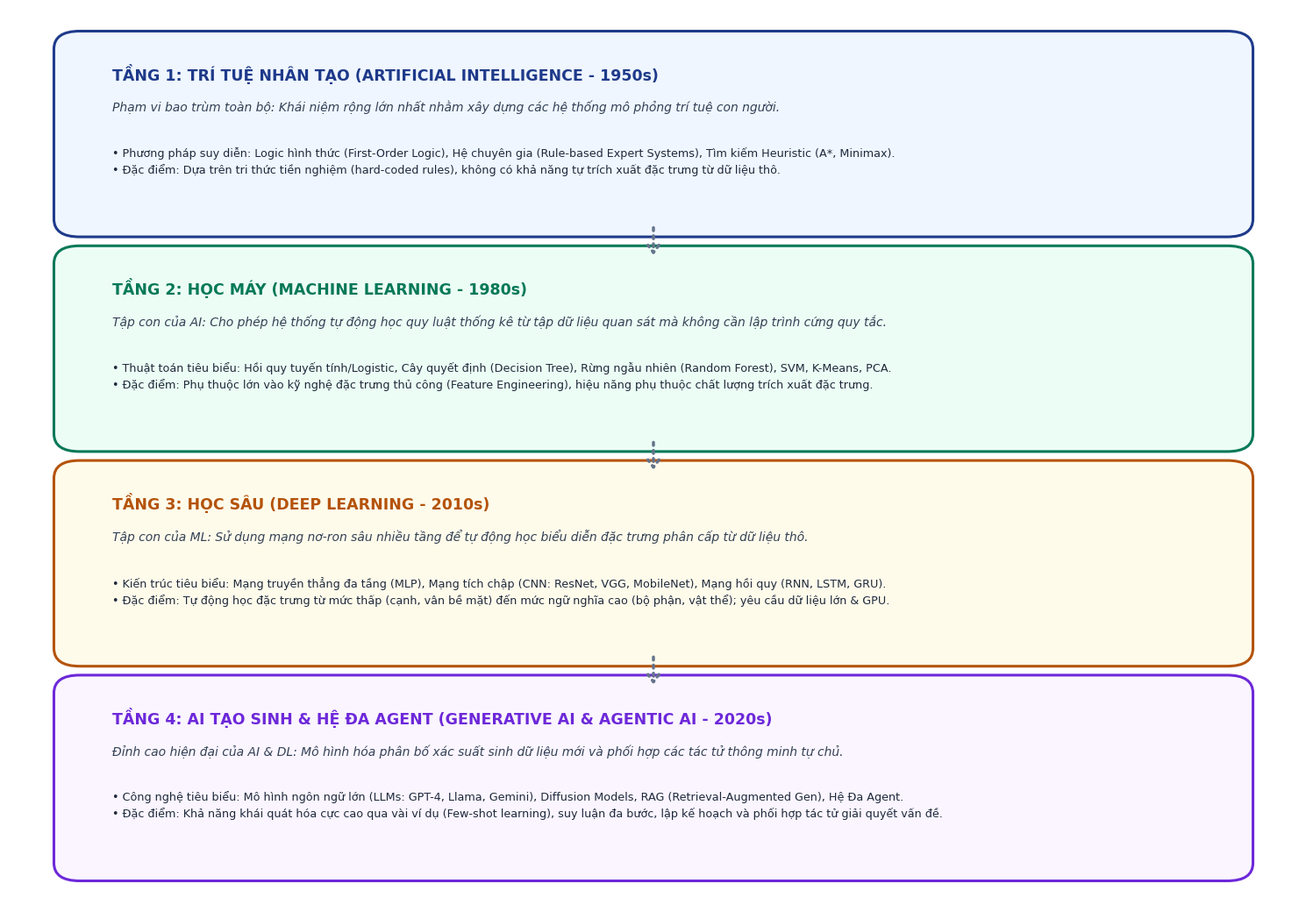

Recreate this plot in Python.
import matplotlib.pyplot as plt
import matplotlib.patches as patches
import numpy as np
import os

os.makedirs('Report/tieuluan01_CT_02_tupv/images', exist_ok=True)
plt.rcParams['font.sans-serif'] = 'DejaVu Sans'
plt.rcParams['font.family'] = 'sans-serif'

# =========================================================================
# FIGURE 1.3: TAXONOMY OF AI, ML, DL, GENAI (CLEAN STACK OF TIERS)
# =========================================================================
fig, ax = plt.subplots(figsize=(15, 10.5), dpi=300)
fig.patch.set_facecolor('#ffffff')
ax.set_facecolor('#ffffff')

# 4 Tier Cards stacked vertically with hierarchy connectors
tiers = [
    ("TẦNG 1: TRÍ TUỆ NHÂN TẠO (ARTIFICIAL INTELLIGENCE - 1950s)",
     "Phạm vi bao trùm toàn bộ: Khái niệm rộng lớn nhất nhằm xây dựng các hệ thống mô phỏng trí tuệ con người.",
     "• Phương pháp suy diễn: Logic hình thức (First-Order Logic), Hệ chuyên gia (Rule-based Expert Systems), Tìm kiếm Heuristic (A*, Minimax).\n• Đặc điểm: Dựa trên tri thức tiền nghiệm (hard-coded rules), không có khả năng tự trích xuất đặc trưng từ dữ liệu thô.",
     "#1e3a8a", "#eff6ff", 0.76),

    ("TẦNG 2: HỌC MÁY (MACHINE LEARNING - 1980s)",
     "Tập con của AI: Cho phép hệ thống tự động học quy luật thống kê từ tập dữ liệu quan sát mà không cần lập trình cứng quy tắc.",
     "• Thuật toán tiêu biểu: Hồi quy tuyến tính/Logistic, Cây quyết định (Decision Tree), Rừng ngẫu nhiên (Random Forest), SVM, K-Means, PCA.\n• Đặc điểm: Phụ thuộc lớn vào kỹ nghệ đặc trưng thủ công (Feature Engineering), hiệu năng phụ thuộc chất lượng trích xuất đặc trưng.",
     "#047857", "#ecfdf5", 0.52),

    ("TẦNG 3: HỌC SÂU (DEEP LEARNING - 2010s)",
     "Tập con của ML: Sử dụng mạng nơ-ron sâu nhiều tầng để tự động học biểu diễn đặc trưng phân cấp từ dữ liệu thô.",
     "• Kiến trúc tiêu biểu: Mạng truyền thẳng đa tầng (MLP), Mạng tích chập (CNN: ResNet, VGG, MobileNet), Mạng hồi quy (RNN, LSTM, GRU).\n• Đặc điểm: Tự động học đặc trưng từ mức thấp (cạnh, vân bề mặt) đến mức ngữ nghĩa cao (bộ phận, vật thể); yêu cầu dữ liệu lớn & GPU.",
     "#b45309", "#fffbeb", 0.28),

    ("TẦNG 4: AI TẠO SINH & HỆ ĐA AGENT (GENERATIVE AI & AGENTIC AI - 2020s)",
     "Đỉnh cao hiện đại của AI & DL: Mô hình hóa phân bố xác suất sinh dữ liệu mới và phối hợp các tác tử thông minh tự chủ.",
     "• Công nghệ tiêu biểu: Mô hình ngôn ngữ lớn (LLMs: GPT-4, Llama, Gemini), Diffusion Models, RAG (Retrieval-Augmented Gen), Hệ Đa Agent.\n• Đặc điểm: Khả năng khái quát hóa cực cao qua vài ví dụ (Few-shot learning), suy luận đa bước, lập kế hoạch và phối hợp tác tử giải quyết vấn đề.",
     "#6d28d9", "#faf5ff", 0.04)
]

for title, sub, bullets, border_c, bg_c, y_pos in tiers:
    card_h = 0.20
    p = patches.FancyBboxPatch((0.05, y_pos), 0.90, card_h,
                               boxstyle=patches.BoxStyle("Round", pad=0.015, rounding_size=0.02),
                               facecolor=bg_c, edgecolor=border_c, lw=2.2, zorder=2)
    ax.add_patch(p)
    
    # Title
    ax.text(0.08, y_pos + card_h - 0.04, title, fontsize=12.5, fontweight='bold', color=border_c, zorder=3)
    # Subtitle
    ax.text(0.08, y_pos + card_h - 0.075, sub, fontsize=10, fontstyle='italic', color='#334155', zorder=3)
    # Bullets
    ax.text(0.08, y_pos + card_h - 0.115, bullets, fontsize=9.2, color='#1e293b', va='top', zorder=3, linespacing=1.45)
    
    # Hierarchy connector arrow pointing DOWNwards to next sub-tier
    if y_pos > 0.10:
        ax.annotate("", xy=(0.50, y_pos - 0.038), xytext=(0.50, y_pos - 0.002),
                    arrowprops=dict(arrowstyle="->,head_width=0.45,head_length=0.6", color='#64748b', lw=2.5, ls=':'), zorder=4)

ax.set_xlim(0, 1)
ax.set_ylim(0, 1)
ax.axis('off')
plt.tight_layout()
fig.savefig('Report/tieuluan01_CT_02_tupv/images/fig103_ai_ml_dl_taxonomy.png', bbox_inches='tight')
plt.close(fig)
print("✓ Đã vẽ lại fig103: Mũi tên phân cấp hướng xuống chuẩn xác!")
